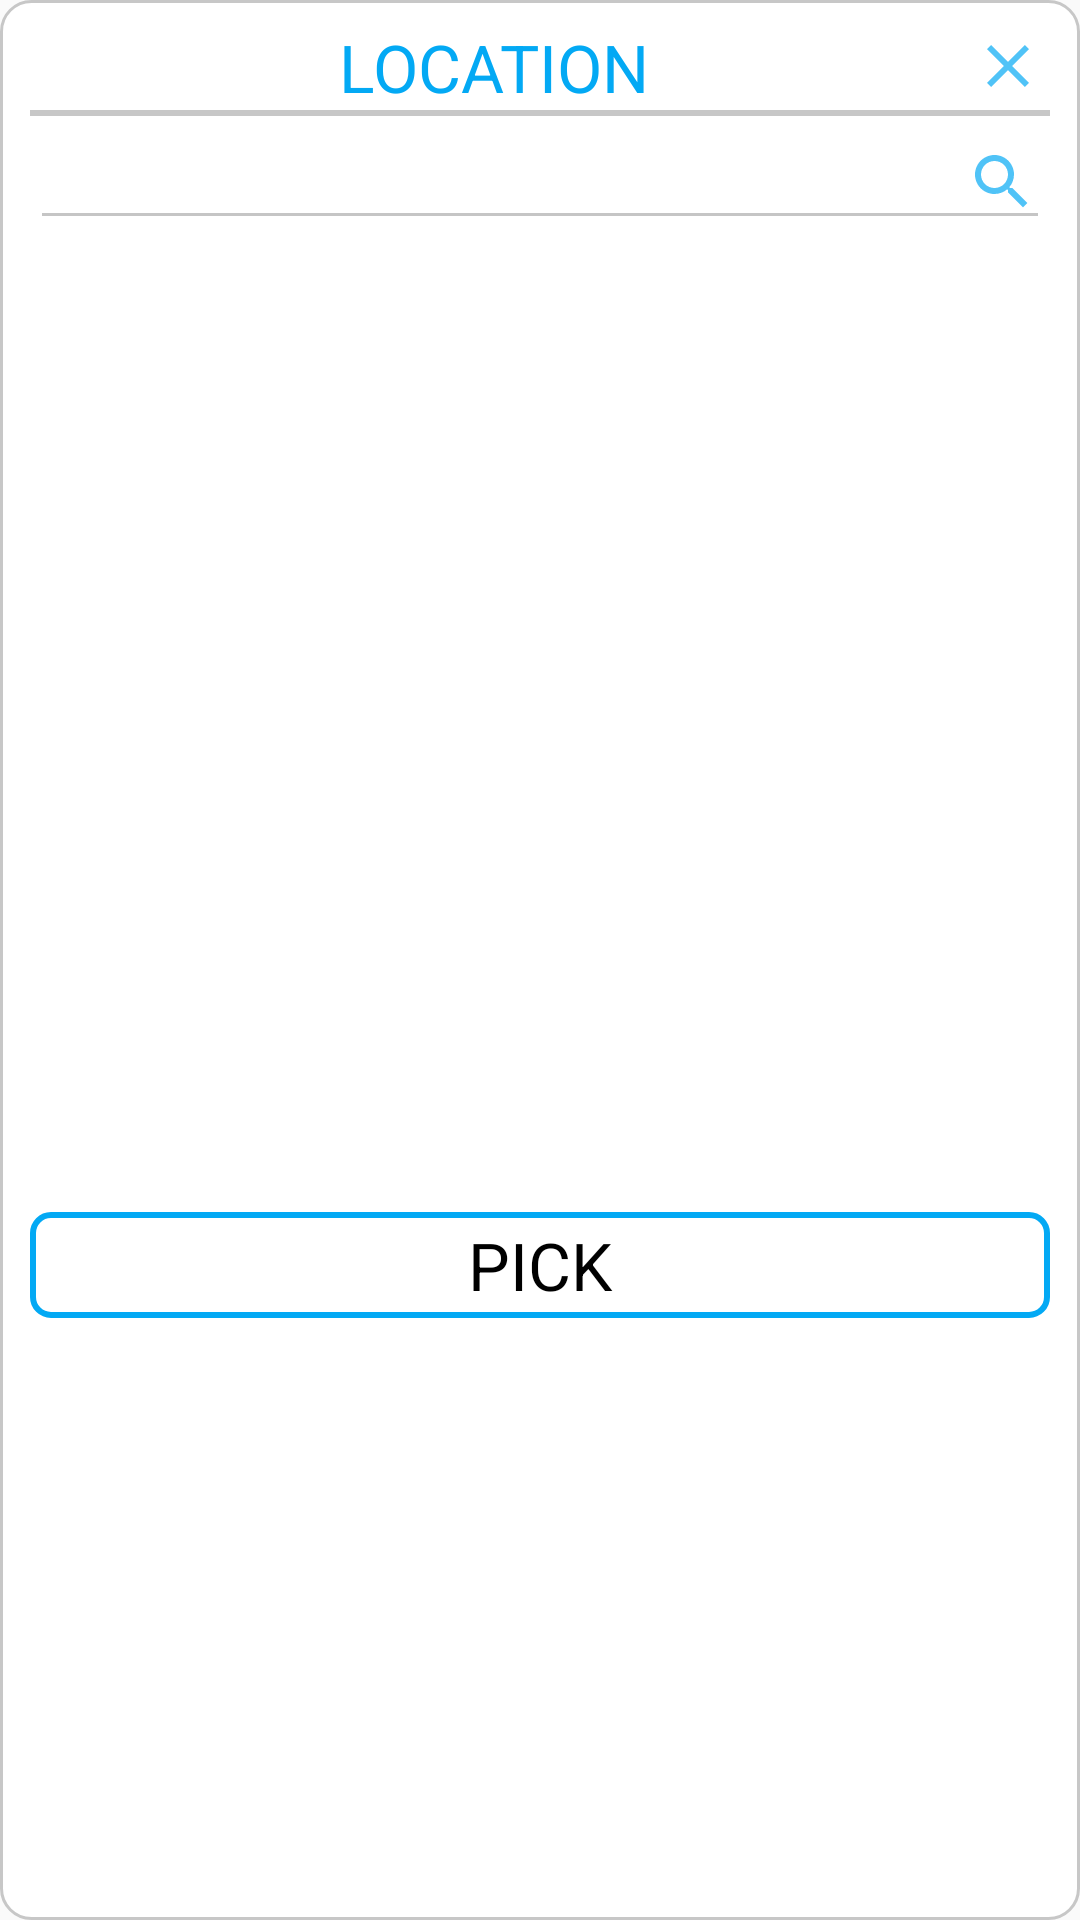

Android layout source for this screen:
<!-- AndroidManifest.xml: application theme AppTheme -->
<!-- res/layout/dialog_custom.xml -->
<?xml version="1.0" encoding="utf-8"?>
<LinearLayout xmlns:android="http://schemas.android.com/apk/res/android"
    xmlns:app="http://schemas.android.com/apk/res-auto"
    xmlns:tools="http://schemas.android.com/tools"
    android:layout_width="match_parent"
    android:layout_height="wrap_content"
    android:background="@drawable/background_recycler"
    android:orientation="vertical"
    android:padding="10dp">

    <androidx.constraintlayout.widget.ConstraintLayout
        android:layout_width="match_parent"
        android:layout_height="wrap_content">

        <TextView
            android:layout_width="wrap_content"
            android:layout_height="wrap_content"
            android:layout_marginEnd="5dp"
            android:text="@string/location"
            android:textAllCaps="true"
            android:textColor="@color/blue"
            android:textSize="22sp"
            app:layout_constraintEnd_toStartOf="@id/ivClose"
            app:layout_constraintBottom_toBottomOf="@id/ivClose"
            app:layout_constraintStart_toStartOf="parent"
            app:layout_constraintTop_toTopOf="@id/ivClose" />

        <ImageView
            android:id="@+id/ivClose"
            android:layout_width="wrap_content"
            android:layout_height="wrap_content"
            android:layout_marginEnd="2dp"
            android:src="@drawable/ic_close"
            app:layout_constraintEnd_toEndOf="parent"
            app:layout_constraintTop_toTopOf="parent" />
    </androidx.constraintlayout.widget.ConstraintLayout>

    <View
        android:layout_width="match_parent"
        android:layout_height="2dp"
        android:background="@color/grey" />


    <LinearLayout
        android:id="@+id/llSearch"
        android:layout_width="match_parent"
        android:layout_height="wrap_content"
        android:gravity="center_vertical"
        android:orientation="horizontal"
        app:layout_constraintEnd_toEndOf="parent"
        app:layout_constraintStart_toStartOf="parent"
        app:layout_constraintTop_toTopOf="parent">

        <EditText
            android:id="@+id/etSearchDialog"
            android:layout_width="match_parent"
            android:layout_height="wrap_content"
            android:drawableEnd="@drawable/ic_search"
            android:inputType="text" />
    </LinearLayout>

    <androidx.recyclerview.widget.RecyclerView
        android:id="@+id/rvDialogItems"
        android:layout_width="match_parent"
        android:layout_height="300dp"
        android:overScrollMode="never"
        android:padding="5dp"
        app:layout_constraintBottom_toTopOf="@id/tvPickBtn"
        app:layout_constraintEnd_toEndOf="parent"
        app:layout_constraintStart_toStartOf="parent"
        app:layout_constraintTop_toBottomOf="@id/llSearch"
        tools:listitem="@layout/item_custom_dialog" />

    <TextView
        android:id="@+id/tvPickBtn"
        android:layout_width="match_parent"
        android:layout_height="wrap_content"
        android:layout_marginTop="24dp"
        android:background="@drawable/selector_main_btn"
        android:padding="3dp"
        android:text="@string/pick"
        android:textAllCaps="true"
        android:textAlignment="center"
        android:textColor="@color/main_btn_text_selector"
        android:textSize="22sp"
        app:layout_constraintBottom_toBottomOf="parent"
        app:layout_constraintEnd_toEndOf="parent"
        app:layout_constraintStart_toStartOf="parent" />
</LinearLayout>
<!-- res/layout/item_custom_dialog.xml (included above) -->
<?xml version="1.0" encoding="utf-8"?>
<androidx.cardview.widget.CardView xmlns:android="http://schemas.android.com/apk/res/android"
    xmlns:app="http://schemas.android.com/apk/res-auto"
    xmlns:tools="http://schemas.android.com/tools"
    android:layout_width="match_parent"
    android:layout_height="wrap_content"
    android:layout_gravity="center_horizontal"
    android:layout_marginStart="3dp"
    android:layout_marginTop="10dp"
    android:layout_marginEnd="3dp"
    app:cardCornerRadius="10dp"
    app:cardElevation="2dp"
    app:cardMaxElevation="5dp">

    <LinearLayout
        android:layout_width="match_parent"
        android:layout_height="wrap_content"
        android:orientation="horizontal"
        android:padding="5dp">

        <CheckBox
            android:id="@+id/cbItemCustomDialog"
            android:layout_width="wrap_content"
            android:layout_height="wrap_content"
            android:layout_marginStart="10dp"
            android:textSize="22sp" />

    </LinearLayout>
</androidx.cardview.widget.CardView>
<!-- resources referenced by this layout -->
<resources>
  <color name="blue">#03A9F4</color>
  <color name="grey">#C7C7C7</color>
  <!-- drawable background_recycler (drawable) -->
  <?xml version="1.0" encoding="utf-8"?>
  <shape xmlns:android="http://schemas.android.com/apk/res/android"
      android:shape="rectangle">
      <corners android:radius="10dp" />
      <solid android:color="@color/white" />
      <stroke
          android:width="1dp"
          android:color="@color/grey" />
      <padding
          android:bottom="10dp"
          android:left="10dp"
          android:right="10dp"
          android:top="10dp"/>
  </shape>
  <!-- drawable ic_close (drawable) -->
  <vector android:alpha="0.7" android:height="24dp" android:tint="#03A9F4"
      android:viewportHeight="24.0" android:viewportWidth="24.0"
      android:width="24dp" xmlns:android="http://schemas.android.com/apk/res/android">
      <path android:fillColor="#FF000000" android:pathData="M19,6.41L17.59,5 12,10.59 6.41,5 5,6.41 10.59,12 5,17.59 6.41,19 12,13.41 17.59,19 19,17.59 13.41,12z"/>
  </vector>
  <!-- drawable ic_search (drawable) -->
  <vector android:alpha="0.7" android:height="24dp" android:tint="#03A9F4"
      android:viewportHeight="24.0" android:viewportWidth="24.0"
      android:width="24dp" xmlns:android="http://schemas.android.com/apk/res/android">
      <path android:fillColor="#FF000000" android:pathData="M15.5,14h-0.79l-0.28,-0.27C15.41,12.59 16,11.11 16,9.5 16,5.91 13.09,3 9.5,3S3,5.91 3,9.5 5.91,16 9.5,16c1.61,0 3.09,-0.59 4.23,-1.57l0.27,0.28v0.79l5,4.99L20.49,19l-4.99,-5zM9.5,14C7.01,14 5,11.99 5,9.5S7.01,5 9.5,5 14,7.01 14,9.5 11.99,14 9.5,14z"/>
  </vector>
  <!-- drawable selector_main_btn (drawable) -->
  <?xml version="1.0" encoding="utf-8"?>
  <selector xmlns:android="http://schemas.android.com/apk/res/android">
      <item android:drawable="@drawable/selected_btn" android:state_selected="true"></item>
      <item android:drawable="@drawable/selected_btn" android:state_pressed="true"></item>
      <item android:drawable="@drawable/not_selected_toggle_button"></item>
  </selector>
  <string name="location">Location</string>
  <string name="pick">Pick</string>
  <style name="AppTheme" parent="Theme.AppCompat.Light.NoActionBar">
          
          <item name="colorPrimary">@color/colorPrimary</item>
          <item name="colorPrimaryDark">@color/colorPrimaryDark</item>
          <item name="colorAccent">@color/colorAccent</item>
  
          <item name="colorControlNormal">#c5c5c5</item>
          <item name="colorControlActivated">@color/blue</item>
          <item name="colorControlHighlight">@color/blue</item>
      </style>
  <color name="white">#FFFFFF</color>
  <!-- drawable selected_btn (drawable) -->
  <?xml version="1.0" encoding="utf-8"?>
  <shape xmlns:android="http://schemas.android.com/apk/res/android"
      android:shape="rectangle">
      <corners android:radius="6dp" />
      <solid android:color="@color/white" />
      <stroke
          android:width="2dp"
          android:color="@color/black" />
  </shape>
  <!-- drawable not_selected_toggle_button (drawable) -->
  <?xml version="1.0" encoding="utf-8"?>
  <shape xmlns:android="http://schemas.android.com/apk/res/android"
  android:shape="rectangle">
  <corners android:radius="6dp" />
  <solid android:color="@color/white" />
  <stroke
      android:width="2dp"
      android:color="@color/blue" />
  </shape>
  <color name="colorPrimary">#008577</color>
  <color name="colorPrimaryDark">#00574B</color>
  <color name="colorAccent">#D81B60</color>
  <color name="black">#000000</color>
</resources>
